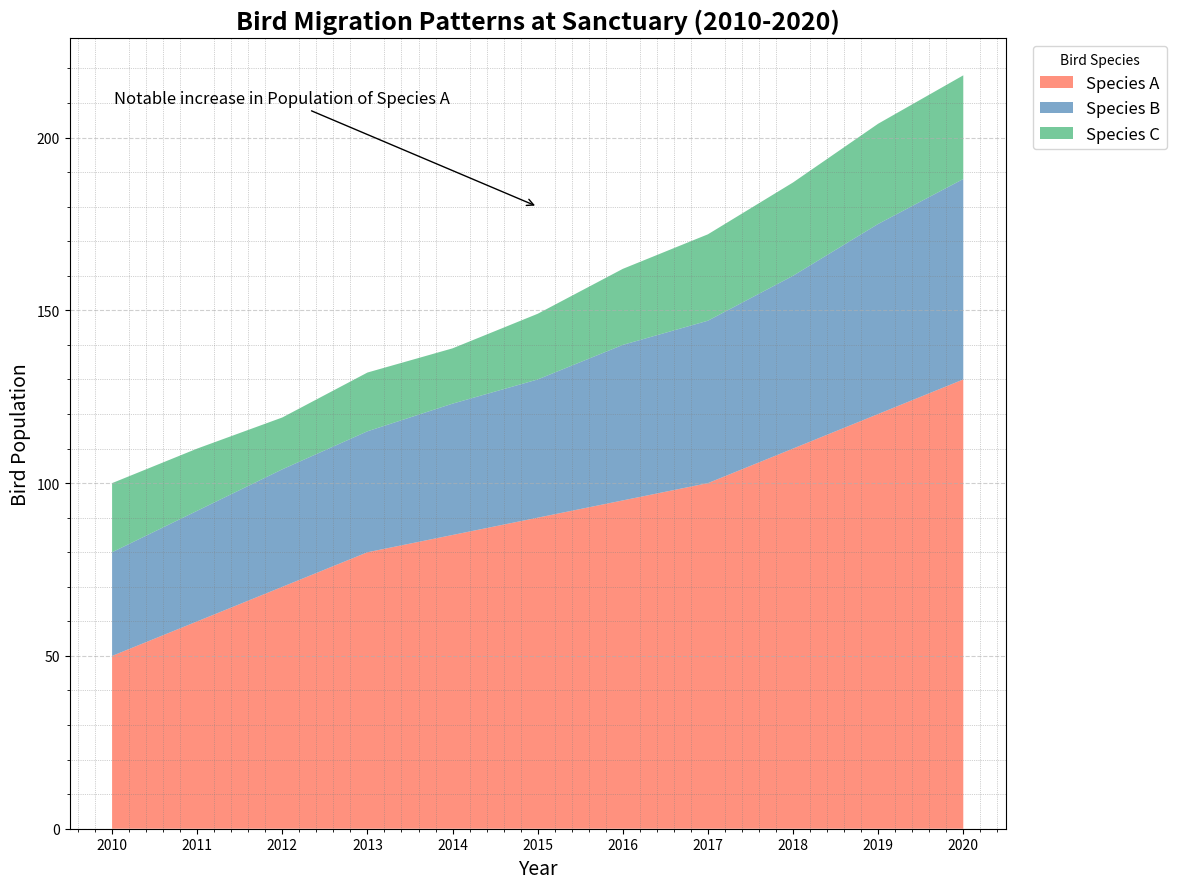

The matplotlib source for this figure:
import matplotlib.pyplot as plt
import numpy as np

# Define the years for the x-axis and the observed bird population in different species
years = np.arange(2010, 2021)
species_a = [50, 60, 70, 80, 85, 90, 95, 100, 110, 120, 130]
species_b = [30, 32, 34, 35, 38, 40, 45, 47, 50, 55, 58]
species_c = [20, 18, 15, 17, 16, 19, 22, 25, 27, 29, 30]

# Aggregate data for stacking
data = np.array([species_a, species_b, species_c])

# New colors for each bird species
new_colors = ['#ff6347', '#4682b4', '#3cb371']

# Create the figure and axis
fig, ax = plt.subplots(figsize=(14, 9))

# Plot the stacked area chart with new colors
ax.stackplot(years, data, labels=['Species A', 'Species B', 'Species C'],
             colors=new_colors, alpha=0.7)

# Set the title and axis labels
ax.set_title('Bird Migration Patterns at Sanctuary (2010-2020)', fontsize=18, fontweight='bold', loc='center')
ax.set_xlabel('Year', fontsize=14)
ax.set_ylabel('Bird Population', fontsize=14)

# Add legend outside the plot area
ax.legend(loc='upper left', bbox_to_anchor=(1.02, 1), fontsize=12, title='Bird Species')

# Annotate significant changes directly on the plot
ax.annotate('Notable increase in Population of Species A', xy=(2015, 180), xytext=(2012, 210),
            arrowprops=dict(facecolor='black', arrowstyle='->'), fontsize=12, ha='center')

# Add grid lines for improved readability
ax.grid(axis='y', linestyle='--', alpha=0.6)

# Customize the x-ticks, including a minor grid for better readability
ax.set_xticks(years)
ax.minorticks_on()
ax.grid(which='minor', linestyle=':', linewidth='0.5', color='gray', alpha=0.7)

# Automatically adjust the layout to fit all elements
plt.tight_layout(rect=[0, 0, 0.85, 1])

# Display the plot
plt.show()
